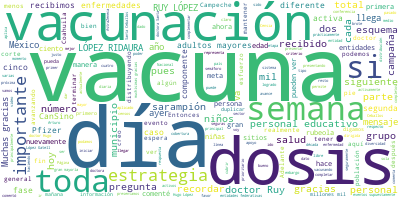

The file beside this chart, header and first rows:
Participante, Texto, Sentimiento, Palabras, Dia, Mes, Anio
RUY LOPEZ RIDAURA, RUY LÓPEZ RIDAURA, DIRECTOR GENERAL DEL …, 0.0, 49, 24, 04, 2021
RUY LOPEZ RIDAURA, Como comentó la doctora Ceballos, les vo…, 0.0, 35, 24, 04, 2021
RUY LOPEZ RIDAURA, En esta primera lámina, como pueden ver,…, 0.0, 51, 24, 04, 2021
RUY LOPEZ RIDAURA, Como podemos ver, sufre un comportamient…, 0.0, 105, 24, 04, 2021
RUY LOPEZ RIDAURA, El corte del día de ayer… Recuerdan que …, 0.0, 77, 24, 04, 2021
RUY LOPEZ RIDAURA, Bien, la siguiente es una gráfica tambié…, 0.0, 50, 24, 04, 2021
RUY LOPEZ RIDAURA, Y, como también pueden ver en la parte d…, 0.0, 40, 24, 04, 2021
RUY LOPEZ RIDAURA, Y esto responde mucho a la operación, es…, 0.0, 65, 24, 04, 2021
RUY LOPEZ RIDAURA, Entonces, esta gran diversidad también h…, 0.0, 31, 24, 04, 2021
RUY LOPEZ RIDAURA, Esto es lo que hemos ido avanzando ahora…, 0.0, 22, 24, 04, 2021
RUY LOPEZ RIDAURA, Y es importante presentarlo y lo seguire…, 0.0, 104, 24, 04, 2021
RUY LOPEZ RIDAURA, Pero también van a estar viendo en los p…, 0.0, 51, 24, 04, 2021
RUY LOPEZ RIDAURA, Y, como se ha comentado también, hemos t…, 0.0, 63, 24, 04, 2021
RUY LOPEZ RIDAURA, Al día de hoy tenemos un total de 968 mi…, 0.0, 17, 24, 04, 2021
RUY LOPEZ RIDAURA, Y como pueden ver, la gran mayoría, 809 …, 0.0, 67, 24, 04, 2021
RUY LOPEZ RIDAURA, El personal educativo es el que está ava…, 0.0, 37, 24, 04, 2021
RUY LOPEZ RIDAURA, Y también estamos en la preparación y pa…, 0.0, 42, 24, 04, 2021
RUY LOPEZ RIDAURA, Como hemos dicho, esto es con la vacuna?…, 0.0, 87, 24, 04, 2021
RUY LOPEZ RIDAURA, Y tenemos este grupo de medios esquemas,…, 0.0, 33, 24, 04, 2021
RUY LOPEZ RIDAURA, Y en adultos mayores vemos que hemos lle…, 0.0, 75, 24, 04, 2021
RUY LOPEZ RIDAURA, Entonces, se ha visto que la cobertura r…, 0.0, 44, 24, 04, 2021
RUY LOPEZ RIDAURA, En la siguiente les mostramos el avance …, 0.0, 65, 24, 04, 2021
RUY LOPEZ RIDAURA, Ha sido un gran esfuerzo por parte de la…, 0.0, 83, 24, 04, 2021
RUY LOPEZ RIDAURA, Y los cinco estados o las cinco entidade…, 0.0, 70, 24, 04, 2021
RUY LOPEZ RIDAURA, Y recordar también, presentamos esto tod…, 0.0, 67, 24, 04, 2021
RUY LOPEZ RIDAURA, Y también pueden ver el número de estos …, 0.0, 85, 24, 04, 2021
RUY LOPEZ RIDAURA, Ahora, lo que sí, el interés principal d…, 0.0, 71, 24, 04, 2021
RUY LOPEZ RIDAURA, Tenemos un grupo experto que está hacien…, 0.0, 60, 24, 04, 2021
RUY LOPEZ RIDAURA, Esto solamente para recordar, esto es lo…, 0.0, 94, 24, 04, 2021
RUY LOPEZ RIDAURA, Pero también pueden ver aquí el número d…, 0.0, 41, 24, 04, 2021
RUY LOPEZ RIDAURA, Y este es el esquema de la semana, estam…, 0.0, 28, 24, 04, 2021
RUY LOPEZ RIDAURA, Recibimos también un millón 75 mil 200 d…, 0.0, 24, 24, 04, 2021
RUY LOPEZ RIDAURA, De?CanSino?recibimos también liberadas d…, 0.0, 50, 24, 04, 2021
RUY LOPEZ RIDAURA, Y en esta semana también recibimos 200 m…, 0.0, 29, 24, 04, 2021
RUY LOPEZ RIDAURA, Y?SinoVac, que teniendo programado para …, 0.0, 60, 24, 04, 2021
RUY LOPEZ RIDAURA, Creo que con esto terminamos., 0.0, 5, 24, 04, 2021
RUY LOPEZ RIDAURA, Bueno, el último es un mensaje que estam…, 0.0, 95, 24, 04, 2021
RUY LOPEZ RIDAURA, Entonces, con esto termino y le dejo, do…, 0.0, 21, 24, 04, 2021
RUY LOPEZ RIDAURA, Gracias., 0.0, 1, 24, 04, 2021
SANTA ELIZABETH CEBALLOS LICEAGA, ?Muchas gracias, doctor Ruy López Ridaur…, 0.0, 9, 24, 04, 2021
SANTA ELIZABETH CEBALLOS LICEAGA, Y me gustaría complementar, antes de dar…, 0.0, 72, 24, 04, 2021
SANTA ELIZABETH CEBALLOS LICEAGA, Recordar?que el sarampión es una de las …, 0.0, 37, 24, 04, 2021
SANTA ELIZABETH CEBALLOS LICEAGA, Ustedes recordarán seguramente que el añ…, 0.0, 91, 24, 04, 2021
SANTA ELIZABETH CEBALLOS LICEAGA, La campaña de vacunación es del 19 de ab…, 0.0, 27, 24, 04, 2021
SANTA ELIZABETH CEBALLOS LICEAGA, Tenemos dos fases en esta vacunación: un…, 0.0, 37, 24, 04, 2021
SANTA ELIZABETH CEBALLOS LICEAGA, Entonces, por favor, a todos los medios …, 0.0, 58, 24, 04, 2021
SANTA ELIZABETH CEBALLOS LICEAGA, Muchas gracias., 0.0, 2, 24, 04, 2021
SANTA ELIZABETH CEBALLOS LICEAGA, Bueno, pues daremos pie al último compon…, 0.0, 21, 24, 04, 2021
SANTA ELIZABETH CEBALLOS LICEAGA, Vamos a ver un video de Coahuila, record…, 0.0, 77, 24, 04, 2021
SANTA ELIZABETH CEBALLOS LICEAGA, Adelante, por favor., 0.0, 3, 24, 04, 2021
SANTA ELIZABETH CEBALLOS LICEAGA, (PROYECCIÓN DE VIDEO?PROCESO DE VACUNACI…, 0.0, 11, 24, 04, 2021
SANTA ELIZABETH CEBALLOS LICEAGA, ?Muy bien, muchísimas gracias., 0.0, 4, 24, 04, 2021
SANTA ELIZABETH CEBALLOS LICEAGA, Nuevamente recordarles, nuestro país tie…, 0.0, 83, 24, 04, 2021
SANTA ELIZABETH CEBALLOS LICEAGA, Básicamente con esto concluimos los dife…, 0.0, 44, 24, 04, 2021
SANTA ELIZABETH CEBALLOS LICEAGA, Y empezaríamos con la ronda. Les agradec…, 0.0, 21, 24, 04, 2021
PREGUNTA, ?Gracias. Muy buenas tardes. Arturo Cont…, 0.0, 10, 24, 04, 2021
PREGUNTA, Nos ha hecho llegar varias preguntas o v…, 0.0, 33, 24, 04, 2021
PREGUNTA, Y una señora, de los lectores, nos hace …, 0.0, 59, 24, 04, 2021
PREGUNTA, Nada más., 0.0, 2, 24, 04, 2021
SANTA ELIZABETH CEBALLOS LICEAGA, ?Muchísimas gracias, Arturo Contreras, d…, 0.0, 8, 24, 04, 2021
... 52 more rows
